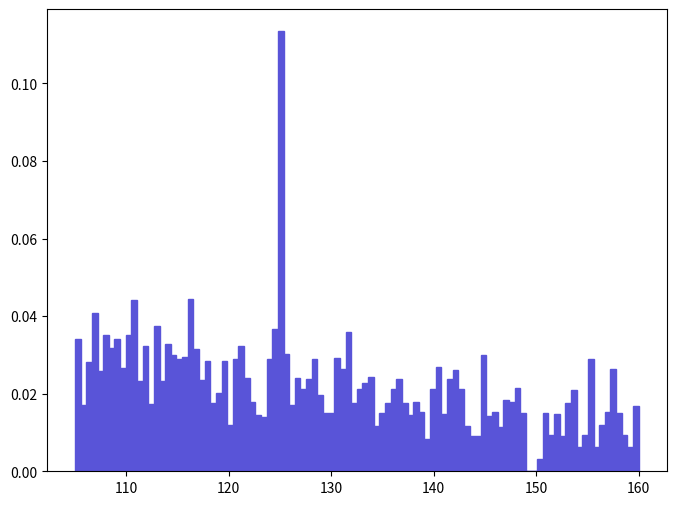

Write Python code to recreate this figure. (Note: this script raises an exception after producing the figure.)
def selection_7():

    # Library import
    import numpy
    import matplotlib
    import matplotlib.pyplot   as plt
    import matplotlib.gridspec as gridspec

    # Library version
    matplotlib_version = matplotlib.__version__
    numpy_version      = numpy.__version__

    # Histo binning
    xBinning = numpy.linspace(105.0,160.0,101,endpoint=True)

    # Creating data sequence: middle of each bin
    xData = numpy.array([105.275,105.825,106.375,106.925,107.475,108.025,108.575,109.125,109.675,110.225,110.775,111.325,111.875,112.425,112.975,113.525,114.075,114.625,115.175,115.725,116.275,116.825,117.375,117.925,118.475,119.025,119.575,120.125,120.675,121.225,121.775,122.325,122.875,123.425,123.975,124.525,125.075,125.625,126.175,126.725,127.275,127.825,128.375,128.925,129.475,130.025,130.575,131.125,131.675,132.225,132.775,133.325,133.875,134.425,134.975,135.525,136.075,136.625,137.175,137.725,138.275,138.825,139.375,139.925,140.475,141.025,141.575,142.125,142.675,143.225,143.775,144.325,144.875,145.425,145.975,146.525,147.075,147.625,148.175,148.725,149.275,149.825,150.375,150.925,151.475,152.025,152.575,153.125,153.675,154.225,154.775,155.325,155.875,156.425,156.975,157.525,158.075,158.625,159.175,159.725])

    # Creating weights for histo: y8_M_0
    y8_M_0_weights = numpy.array([0.0339796456359,0.0172116558465,0.0280592808634,0.0407266622935,0.0258125732839,0.0352183981324,0.0317483062279,0.0340403625103,0.0267329229182,0.0350595631555,0.0440342775828,0.023239309237,0.032296636175,0.0172646840544,0.037557429258,0.023367476581,0.032809946846,0.0299379539448,0.0290493942093,0.0293687132069,0.044317134391,0.031642675815,0.0234943842389,0.0283009802883,0.0174790139339,0.0201030960121,0.0284811612204,0.0120140073967,0.0290648081876,0.032277969916,0.0240511884385,0.0179382405509,0.0145493480182,0.0139940714744,0.0290167568853,0.0366075571601,0.113421778154,0.0302252769132,0.0170915733974,0.0240900783868,0.0210832853211,0.0236664802759,0.0289497186765,0.0196398727544,0.015094130231,0.0150737576697,0.0292801000093,0.0262710074438,0.0359466799777,0.017666853758,0.0212719061506,0.0226932238216,0.0242765577498,0.0116815876626,0.0151492472276,0.0176817020227,0.0212900754062,0.0237698203503,0.0176104908171,0.0144141493349,0.0178903358302,0.0152590460567,0.00826352308812,0.0212594970965,0.0268814971785,0.0147544821885,0.0238095348204,0.026056837888,0.0212363119996,0.011742155665,0.00916438881255,0.00919084222255,0.0299328235865,0.0143531507489,0.0152447131182,0.0113919216779,0.0183117237644,0.0179015149726,0.0214181442657,0.0149277233948,0.0,0.0,0.00305618879667,0.0148979398326,0.00933626955776,0.014702512117,0.00919405785784,0.0175091295952,0.0210471552308,0.00615572912102,0.00925872098552,0.0289480467294,0.00613573446566,0.0119720712982,0.0154055704641,0.0264472948003,0.0150353830477,0.00926758688596,0.00616158551663,0.0168952409981])

    # Creating a new Canvas
    fig   = plt.figure(figsize=(8,6),dpi=80)
    frame = gridspec.GridSpec(1,1)
    pad   = fig.add_subplot(frame[0])

    # Creating a new Stack
    pad.hist(x=xData, bins=xBinning, weights=y8_M_0_weights,\
             label="$hsig$", histtype="stepfilled", rwidth=1.0,\
             color="#5954d8", edgecolor="#5954d8", linewidth=1, linestyle="solid",\
             bottom=None, cumulative=False, normed=False, align="mid", orientation="vertical")


    # Axis
    plt.rc('text',usetex=False)
    plt.xlabel(r"$M$ $[ a_{1} a_{2} ]$ $(GeV/c^{2})$ ",\
               fontsize=16,color="black")
    plt.ylabel(r"$\mathrm{Events}$ $(\mathcal{L}_{\mathrm{int}} = 0.001\ \mathrm{fb}^{-1})$ ",\
               fontsize=16,color="black")

    # Boundary of y-axis
    ymax=(y8_M_0_weights).max()*1.1
    ymin=0 # linear scale
    #ymin=min([x for x in (y8_M_0_weights) if x])/100. # log scale
    plt.gca().set_ylim(ymin,ymax)

    # Log/Linear scale for X-axis
    plt.gca().set_xscale("linear")
    #plt.gca().set_xscale("log",nonposx="clip")

    # Log/Linear scale for Y-axis
    plt.gca().set_yscale("linear")
    #plt.gca().set_yscale("log",nonposy="clip")

    # Saving the image
    plt.savefig('../../HTML/MadAnalysis5job_0/selection_7.png')

# Running!
if __name__ == '__main__':
    selection_7()
